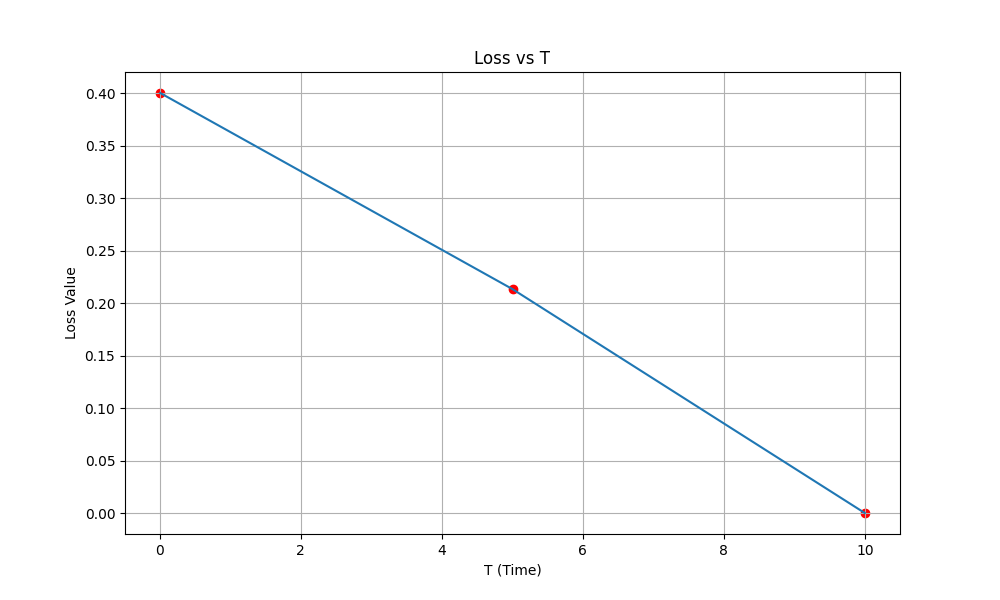

The file beside this chart, header and first rows:
T, loss, theta, phi1, phi2, phi3, phi4, phi5, phi6, phi7, phi8, phi9, phi10, phi11, phi12, phi13, phi14, phi15, phi16, phi17, phi18, phi19, phi20, phi21
0.01, 0.4, 4.712, 6.223, 0.5657, 4.352, 2.354, 5.207, 5.463, 5.937, 4.067, 3.635, 3.111, 1.888, 3.28, 0.501, 0.8377, 6.132, 2.365, 3.022, 0.1609, 5.178, 5.863, 6.337
5.005, 0.2132, 3.839, 5.007, 5.005, 5.001, -1.289, -1.297, -1.307, 4.964, 4.952, 4.938, 4.923, 4.908, 4.892, 4.876, 4.86, 4.844, 4.829, 4.815, 4.801, 4.789, 4.778, 4.768
10.0, 9.5367431640625e-07, 4.266, 1.456, 8.871, 3.736, 6.296, 5.68, 1.434, 1.006, 8.536, 0.3507, 8.538, 0.2753, 8.24, 6.366, -0.1452, 7.854, 5.074, 0.4278, 0.06625, 6.355, 7.388, 7.102
